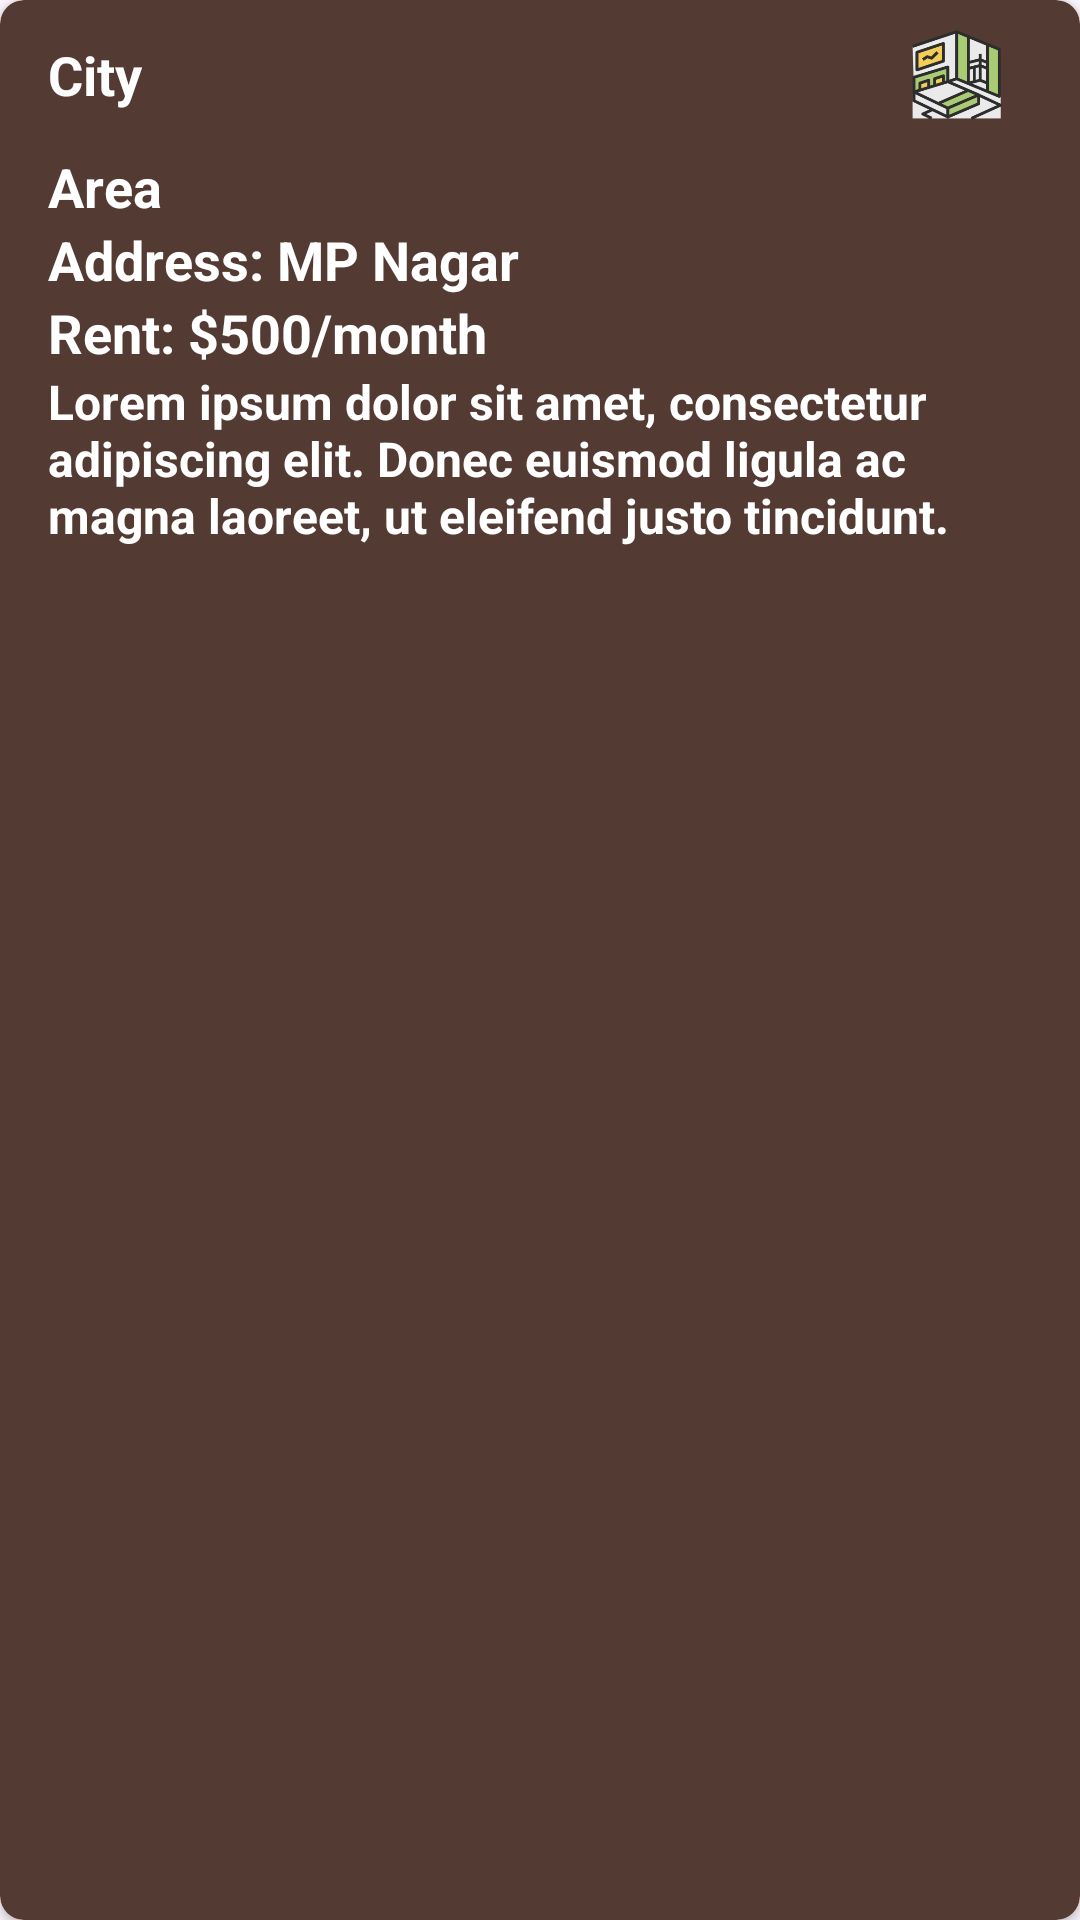

Write the Android layout XML for this screen, with the resource values it uses.
<!-- AndroidManifest.xml: application theme Theme.RoomDekho -->
<!-- res/layout/room_list_layout.xml -->
<androidx.cardview.widget.CardView xmlns:android="http://schemas.android.com/apk/res/android"
    xmlns:app="http://schemas.android.com/apk/res-auto"
    android:id="@+id/cardView"
    android:layout_width="match_parent"
    android:layout_height="wrap_content"
    android:layout_marginStart="8dp"
    android:layout_marginTop="8dp"
    android:layout_marginEnd="8dp"
    android:layout_marginBottom="8dp"
    app:cardBackgroundColor="@color/tertiaryColor"
    app:cardCornerRadius="8dp">

    <LinearLayout
        android:layout_width="match_parent"
        android:layout_height="wrap_content"
        android:orientation="vertical">
        
        <LinearLayout
            android:layout_width="match_parent"
            android:layout_height="wrap_content"
            android:orientation="horizontal"
            android:paddingStart="16sp"
            android:paddingEnd="16dp">

            <TextView
                android:id="@+id/text_city"
                android:layout_width="0dp"
                android:layout_height="wrap_content"
                android:text="City"
                android:layout_weight="1"
                android:textStyle="bold"
                android:layout_gravity="center"
                android:textColor="@color/white"
                android:textSize="18sp" />

            
            <ImageView
                android:id="@+id/image_room"
                android:layout_width="50dp"
                android:layout_height="50dp"
                android:layout_marginLeft="20dp"
                android:layout_gravity="right"
                android:scaleType="centerCrop"
                android:src="@mipmap/ic_launcher_foreground" />
        </LinearLayout>

        
        <TextView
            android:id="@+id/text_area"
            android:layout_width="match_parent"
            android:layout_height="wrap_content"
            android:paddingStart="16dp"
            android:paddingEnd="16dp"
            android:text="Area"
            android:textStyle="bold"
            android:textColor="@color/white"
            android:textSize="18sp" />

        
        <TextView
            android:id="@+id/text_address"
            android:layout_width="match_parent"
            android:layout_height="wrap_content"
            android:paddingStart="16dp"
            android:paddingEnd="16dp"
            android:text="Address: MP Nagar"
            android:textStyle="bold"
            android:textColor="@color/white"
            android:textSize="18sp" />

        
        <TextView
            android:id="@+id/text_rent"
            android:layout_width="match_parent"
            android:layout_height="wrap_content"
            android:paddingStart="16dp"
            android:paddingEnd="16dp"
            android:text="Rent: $500/month"
            android:textStyle="bold"
            android:textColor="@color/white"
            android:textSize="18sp" />
        
        <TextView
            android:id="@+id/text_description"
            android:layout_width="match_parent"
            android:layout_height="wrap_content"
            android:paddingStart="16dp"
            android:paddingEnd="16dp"
            android:text="Lorem ipsum dolor sit amet, consectetur adipiscing elit. Donec euismod ligula ac magna laoreet, ut eleifend justo tincidunt."
            android:textColor="@color/white"
            android:textStyle="bold"
            android:textSize="16sp"
            android:layout_marginBottom="8dp"/>

    </LinearLayout>
</androidx.cardview.widget.CardView>
<!-- resources referenced by this layout -->
<resources>
  <color name="tertiaryColor">#533A32</color>
  <color name="white">#FFFFFFFF</color>
  <!-- mipmap ic_launcher_foreground: png bitmap (mipmap-hdpi, 6173 bytes) -->
  <style name="Theme.RoomDekho" parent="Base.Theme.RoomDekho">
          <item name="colorPrimary">@color/primaryColor</item>
          <item name="colorSecondary">@color/secondaryColor</item>
          <item name="colorTertiary">@color/tertiaryColor</item>
          <item name="hintTextColor">@color/colorAccent</item>
          <item name="cursorColor">@color/white</item>
      </style>
  <style name="Base.Theme.RoomDekho" parent="Theme.Material3.DayNight.NoActionBar">
          
          
  
      </style>
  <color name="primaryColor">#3E2723</color>
  <color name="secondaryColor">#5D4037</color>
  <color name="colorAccent">#8D6E63</color>
</resources>
